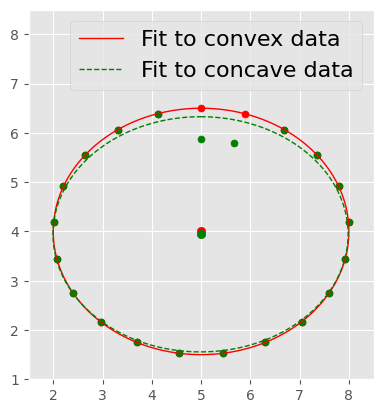

This figure's Python source:
#import prettyplotlib as plt
import numpy as np
import scipy.optimize
import matplotlib.pyplot as plt
import matplotlib
matplotlib.rcParams['font.family'] = 'PT Sans'
# need matplotlib >= 1.4
matplotlib.style.use('ggplot')

#font = {'size': 16}
#matplotlib.rc('font', **font)
'''
    Script tot illustrate ellipse fitting problems on contours that have
    concave parts to them
'''


def convex_data(theta):
    # make some data
    Ma = 3.0
    ma = 2.5
    x0 = 5.0
    y0 = 4.0
    x = Ma*np.sin(theta) + x0
    y = ma*np.cos(theta) + y0

    return x, y


def concave_data(theta):
    # make some data
    Ma = 3.0
    ma = 2.5
    x0 = 5.0
    y0 = 4.0
    x = Ma*np.sin(theta) + x0
    y = ma*np.cos(theta) + y0

    # make the concave notch
    dpi = np.pi*2/12.
    notch = theta < dpi
    x[notch] = 0.75*Ma*np.sin(theta[notch]) + x0
    y[notch] = 0.75*ma*np.cos(theta[notch]) + y0

    return x, y


def error_function(params, xi, yi, theta):
    ''' Return residuals given params
    '''
    x0, y0, Ma, ma = params
    x = Ma*np.sin(theta) + x0
    y = ma*np.cos(theta) + y0
    return ((xi - x)**2 + (yi - y)**2)**0.5


def ellipse_func(params, theta):
    x0, y0, Ma, ma = params
    x = Ma*np.sin(theta) + x0
    y = ma*np.cos(theta) + y0
    return x, y


if __name__ == "__main__":

    # initial parameter estimates
    params = [0.0, 0.0, 1.0, 1.0]
    theta = np.linspace(0, 2*np.pi-2.0/21*np.pi, 21)

    x1, y1 = convex_data(theta)
    x2, y2 = concave_data(theta)

    fit1, success = scipy.optimize.leastsq(error_function,
                                           params,
                                           args=(x1, y1, theta))
    fit2, success = scipy.optimize.leastsq(error_function,
                                           params,
                                           args=(x2, y2,
                                                 theta))

    fittheta = np.linspace(0, 2*np.pi, 200)
    x1fit, y1fit = ellipse_func(fit1, fittheta)
    x2fit, y2fit = ellipse_func(fit2, fittheta)

    fig, ax = plt.subplots(1)
    ax.set_aspect('equal')

    # convex data
    plt.scatter(x1, y1, s=25, color='r')
    plt.plot(x1fit, y1fit, 'r', linewidth=1, label="Fit to convex data")
    plt.scatter((fit1[0],), (fit1[1],), color='r', marker='o')

    # concave data
    plt.scatter(x2, y2, s=25, color='g')
    plt.plot(x2fit, y2fit, 'g--', linewidth=1, label="Fit to concave data")
    plt.scatter((fit2[0],), (fit2[1],), color='g', marker='o')

    plt.legend(fontsize=16)
    plt.ylim(1, 8.5)
    plt.xlim(1.5, 8.5)
    ## As you noted.
    plt.savefig('output.png', bbox_inches='tight', pad_inches=0)
    plt.show()
